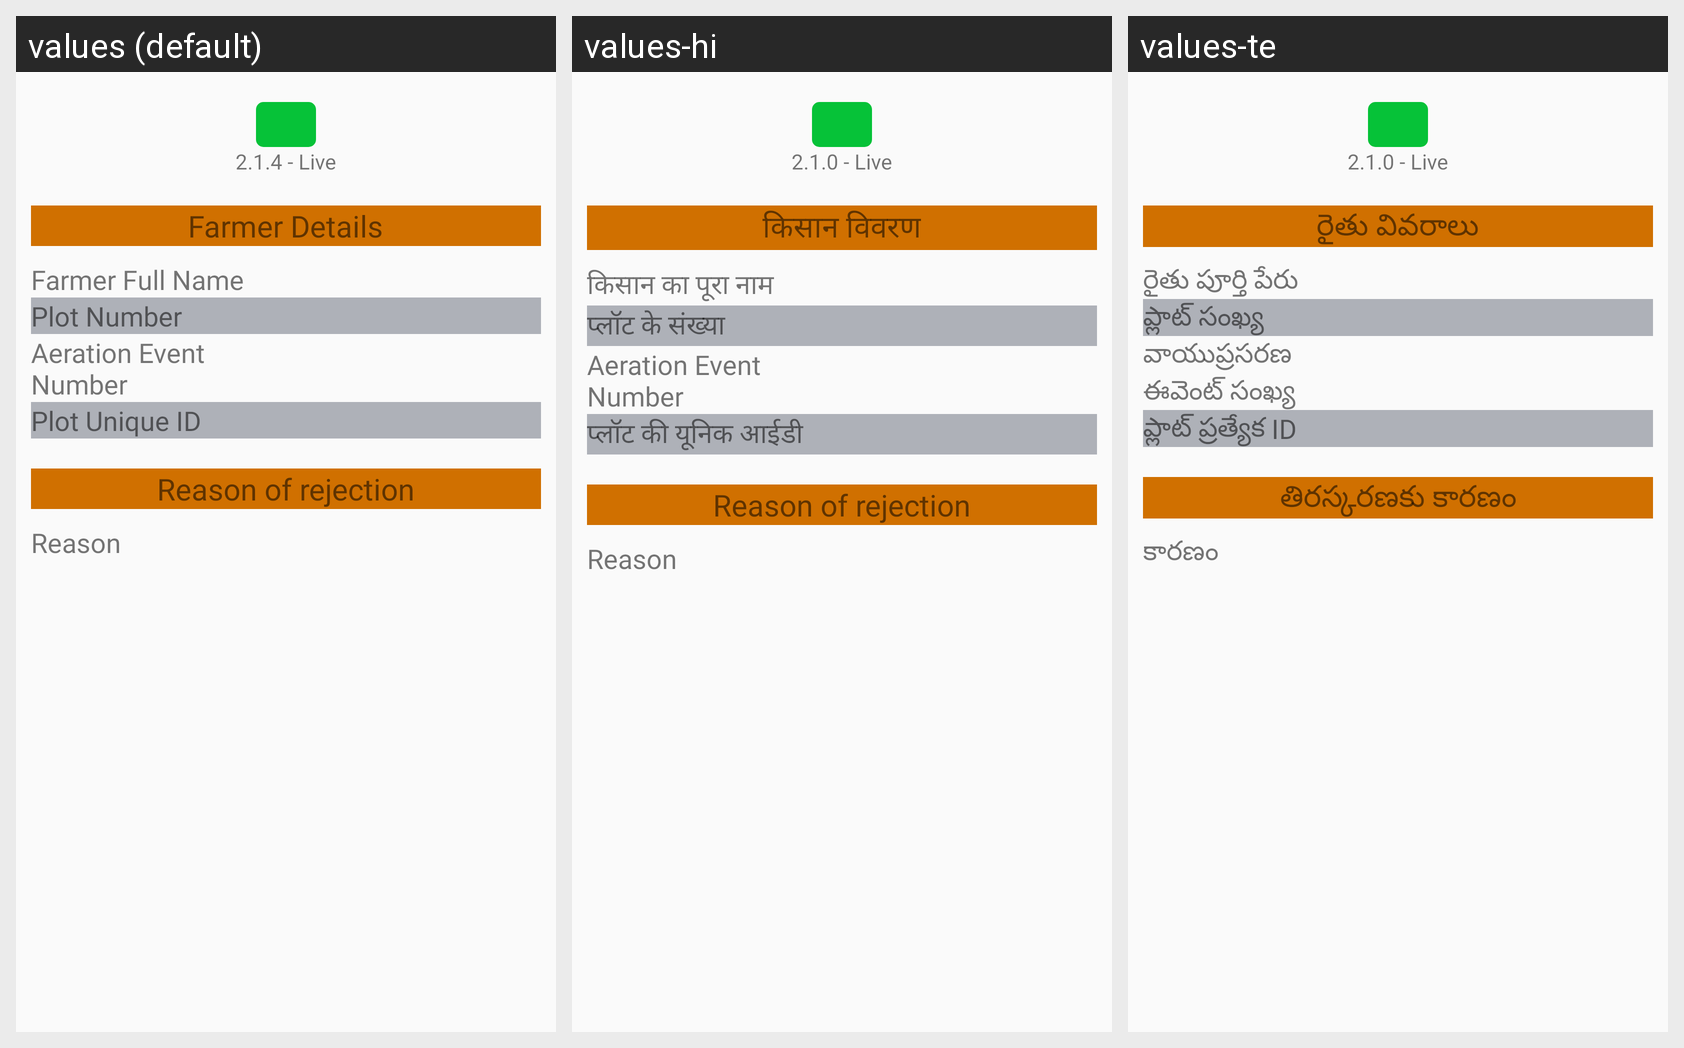

For this localized Android screen grid, give each drawn string resource with its value in every locale shown.
Android screen res/layout/activity_aeriation_details.xml rendered under 3 locales, left to right: values (default), values-hi, values-te. Device: Nexus 5 (rendered at 1080×1920; each locale shown at half size, 540×960, under a caption strip naming it); theme Theme.CQuestApp.
Strings drawn on this screen, with the default value and each locale's value (text and hints the layout hard-codes, and strings that could not be matched under every locale, appear in the picture but are not listed):

version_number
  values: 2.1.4 - Live
  values-hi: 2.1.0 - Live
  values-te: 2.1.0 - Live

farmer_details
  values: Farmer Details
  values-hi: किसान विवरण
  values-te: రైతు వివరాలు

farmer_name
  values: Farmer Full Name
  values-hi: किसान का पूरा नाम
  values-te: రైతు పూర్తి పేరు

plot_number
  values: Plot Number
  values-hi: प्लॉट के संख्या
  values-te: ప్లాట్ సంఖ్య

aeration_event_number
  values: Aeration Event Number
  values-hi: Aeration Event Number
  values-te: వాయుప్రసరణ ఈవెంట్ సంఖ్య

plot_unique_id
  values: Plot Unique ID
  values-hi: प्लॉट की यूनिक आईडी
  values-te: ప్లాట్ ప్రత్యేక ID

report_detail_reason
  values: Reason of rejection
  values-hi: Reason of rejection
  values-te: తిరస్కరణకు కారణం

reason
  values: Reason
  values-hi: Reason
  values-te: కారణం
